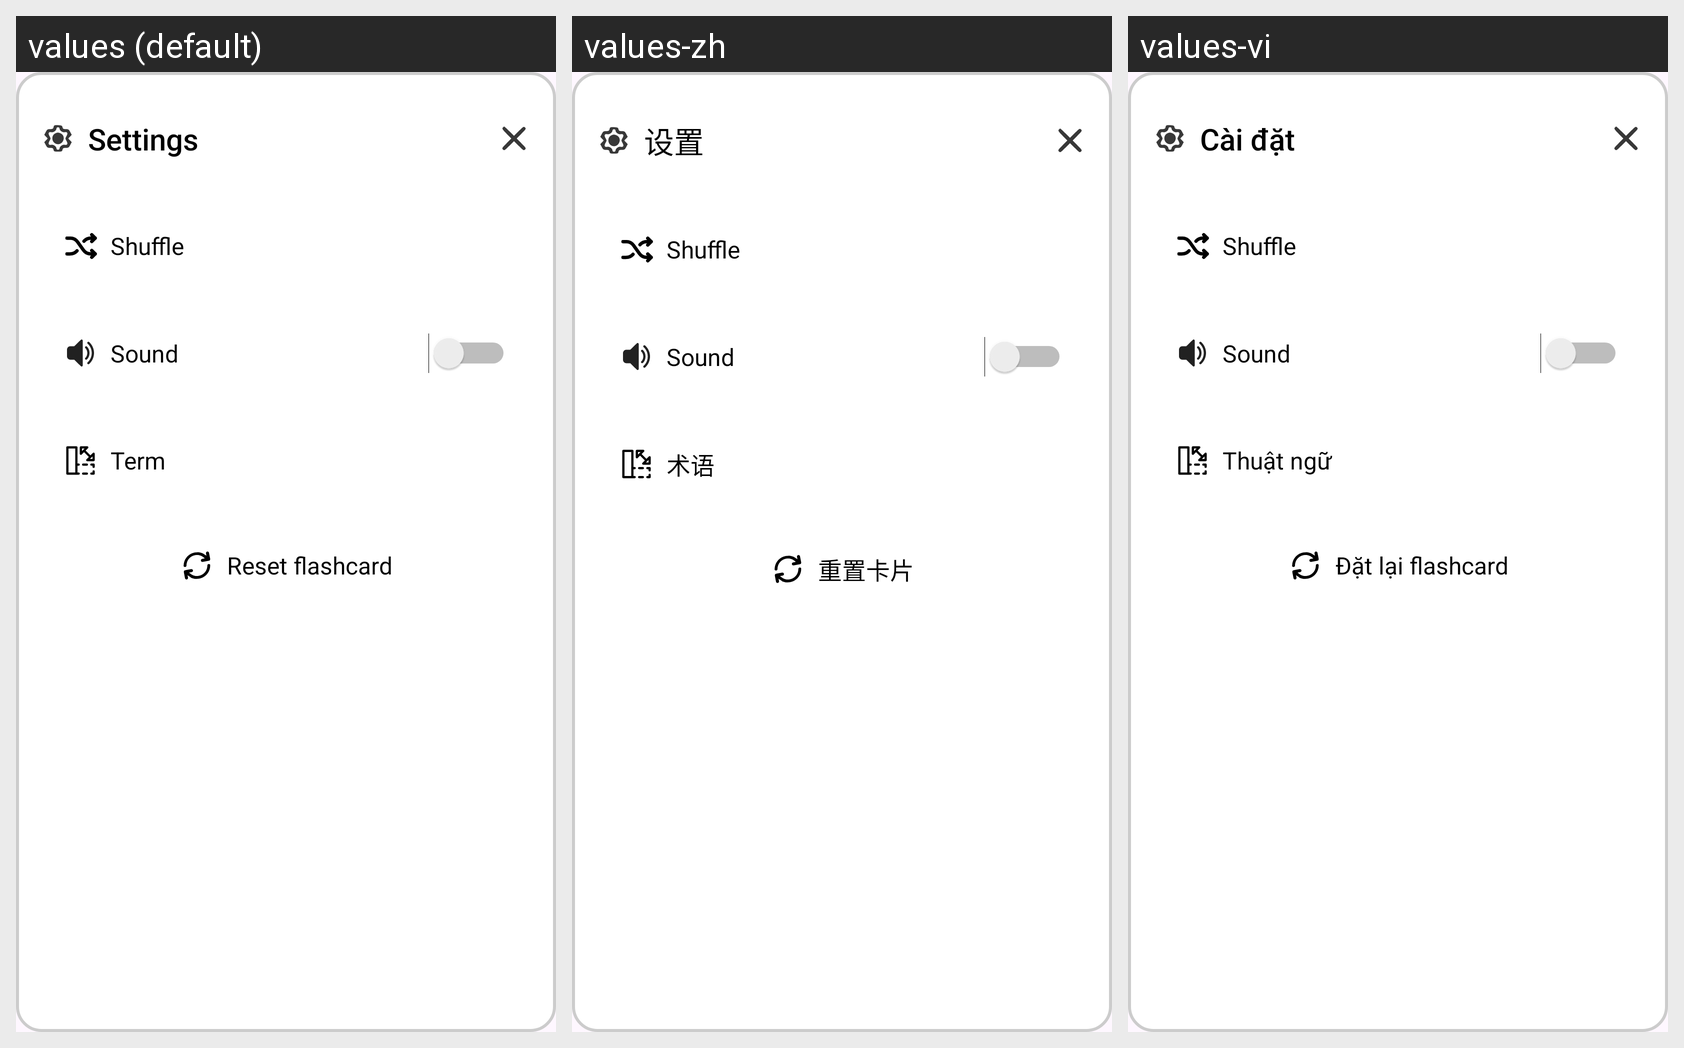

Here is an Android app screen in its default locale and in the app's own translations. Write out the translated-string differences for the strings that appear on this screen.
Android screen res/layout/fragment_learn_flash_card_setting.xml rendered under 3 locales, left to right: values (default), values-zh, values-vi. Device: Nexus 5 (rendered at 1080×1920; each locale shown at half size, 540×960, under a caption strip naming it); theme Theme.AppQuizlet.
Strings drawn on this screen, with the default value and each locale's value (text and hints the layout hard-codes, and strings that could not be matched under every locale, appear in the picture but are not listed):

settings
  values: Settings
  values-zh: 设置
  values-vi: Cài đặt

sound
  values: Sound
  values-zh: Sound  [not translated; the default value is used]
  values-vi: Sound  [not translated; the default value is used]

term
  values: Term
  values-zh: 术语
  values-vi: Thuật ngữ

reset_flashcard
  values: Reset flashcard
  values-zh: 重置卡片
  values-vi: Đặt lại flashcard
